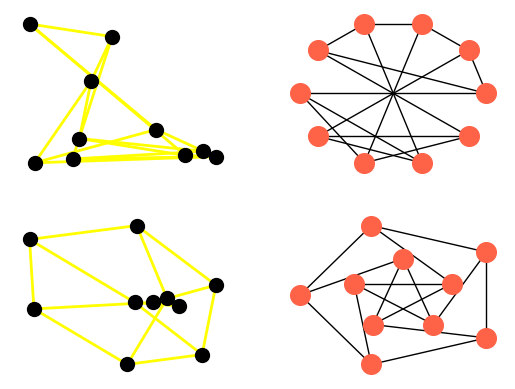

This figure's Python source:

import networkx as nx
import numpy as np
import matplotlib.pyplot as plt


G = nx.petersen_graph()
##plt.subplot(121)
##
##nx.draw(G, with_labels=True, font_weight='bold')
##plt.subplot(122)
##nx.draw_shell(G, nlist=[range(5, 10), range(5)], with_labels=True, font_weight='bold')

G2 = nx.dodecahedral_graph()
shells = [[2, 3, 4, 5, 6], [8, 1, 0, 19, 18, 17, 16, 15, 14, 7], [9, 10, 11, 12, 13]]


options1 = {
    'node_color': 'black',
    'node_size': 100,
    'edge_color': 'yellow',
    'width': 2, }

options2 = {
    'node_color': 'tomato',
    'node_size': 200,
    'width': 1, }

plt.subplot(221)

nx.draw_random(G,   **options1)
plt.subplot(222)

nx.draw_circular(G, **options2)
plt.subplot(223)

nx.draw_spectral(G, **options1)
plt.subplot(224)

nx.draw_shell(G, nlist=[range(5,10), range(5)], **options2)


plt.show()
